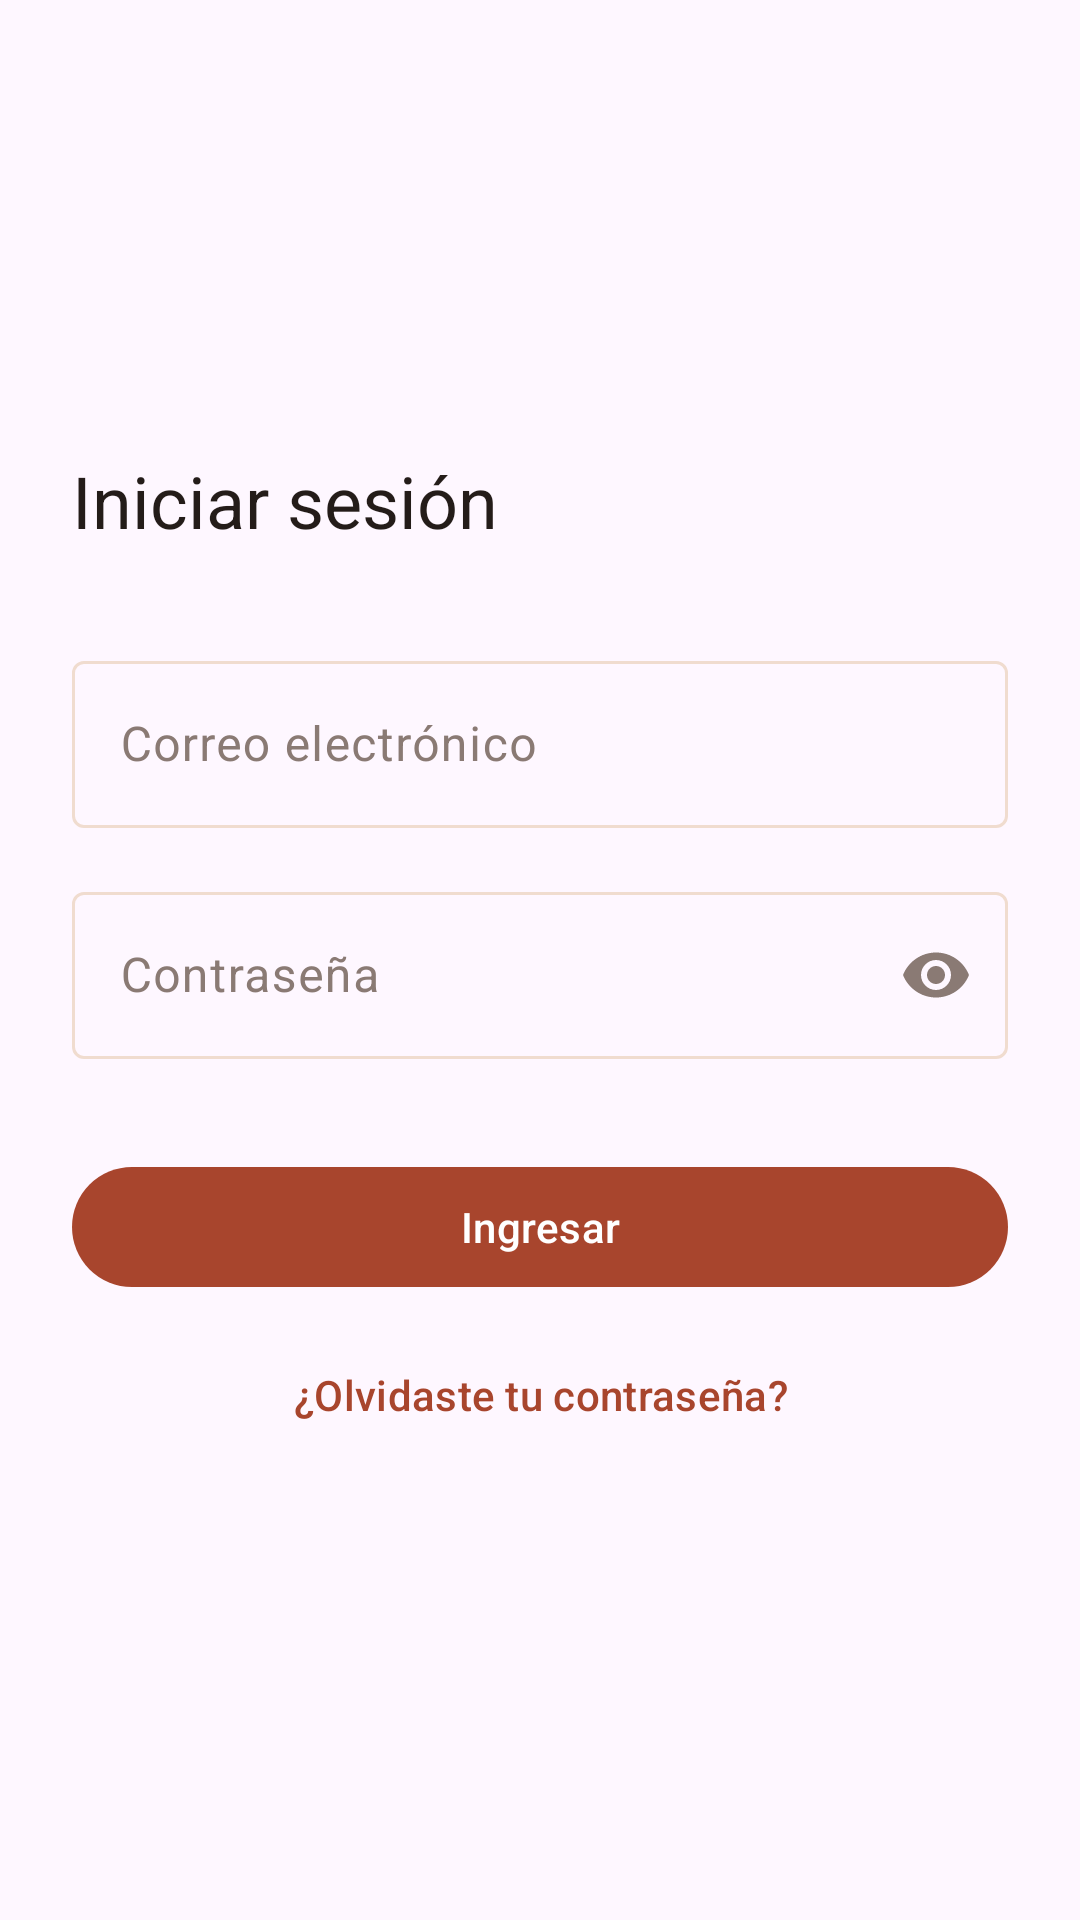

Reconstruct the res/layout file that produces this screen, plus the resources it refers to.
<!-- AndroidManifest.xml: application theme Theme.ProyectoFinalRestaurante -->
<!-- res/layout/activity_login.xml -->
<?xml version="1.0" encoding="utf-8"?>
<androidx.core.widget.NestedScrollView xmlns:android="http://schemas.android.com/apk/res/android"
    xmlns:app="http://schemas.android.com/apk/res-auto"
    xmlns:tools="http://schemas.android.com/tools"
    android:id="@+id/login_root"
    android:layout_width="match_parent"
    android:layout_height="match_parent"
    android:fillViewport="true"
    tools:context=".ui.login.LoginActivity">

    <LinearLayout
        android:layout_width="match_parent"
        android:layout_height="wrap_content"
        android:gravity="center_vertical"
        android:orientation="vertical"
        android:padding="@dimen/espaciado_pantalla">

        <TextView
            android:id="@+id/txt_titulo_login"
            android:layout_width="match_parent"
            android:layout_height="wrap_content"
            android:text="@string/login_titulo"
            android:textAppearance="?attr/textAppearanceHeadlineSmall"
            android:textColor="?attr/colorOnSurface" />

        <com.google.android.material.textfield.TextInputLayout
            android:id="@+id/til_correo"
            style="@style/Widget.Material3.TextInputLayout.OutlinedBox"
            android:layout_width="match_parent"
            android:layout_height="wrap_content"
            android:layout_marginTop="@dimen/espaciado_seccion"
            android:hint="@string/login_hint_correo">

            <com.google.android.material.textfield.TextInputEditText
                android:id="@+id/txt_correo"
                android:layout_width="match_parent"
                android:layout_height="wrap_content"
                android:autofillHints="emailAddress"
                android:imeOptions="actionNext"
                android:inputType="textEmailAddress"
                android:maxLines="1" />
        </com.google.android.material.textfield.TextInputLayout>

        <com.google.android.material.textfield.TextInputLayout
            android:id="@+id/til_contrasenia"
            style="@style/Widget.Material3.TextInputLayout.OutlinedBox"
            android:layout_width="match_parent"
            android:layout_height="wrap_content"
            android:layout_marginTop="@dimen/espaciado_campo"
            android:hint="@string/login_hint_contrasenia"
            app:endIconMode="password_toggle">

            <com.google.android.material.textfield.TextInputEditText
                android:id="@+id/txt_contrasenia"
                android:layout_width="match_parent"
                android:layout_height="wrap_content"
                android:autofillHints="password"
                android:imeOptions="actionDone"
                android:inputType="textPassword"
                android:maxLines="1" />
        </com.google.android.material.textfield.TextInputLayout>

        <com.google.android.material.button.MaterialButton
            android:id="@+id/btn_login"
            android:layout_width="match_parent"
            android:layout_height="wrap_content"
            android:layout_marginTop="@dimen/espaciado_seccion"
            android:minHeight="@dimen/altura_minima_tactil"
            android:text="@string/login_boton" />

        <com.google.android.material.button.MaterialButton
            android:id="@+id/btn_olvidaste_contrasenia"
            style="@style/Widget.Material3.Button.TextButton"
            android:layout_width="match_parent"
            android:layout_height="wrap_content"
            android:layout_marginTop="@dimen/espaciado_minimo"
            android:minHeight="@dimen/altura_minima_tactil"
            android:text="@string/login_olvidaste_contrasenia" />

        <ProgressBar
            android:id="@+id/progress_login"
            android:layout_width="wrap_content"
            android:layout_height="wrap_content"
            android:layout_gravity="center_horizontal"
            android:layout_marginTop="@dimen/espaciado_campo"
            android:contentDescription="@string/login_cd_progreso"
            android:visibility="gone"
            tools:visibility="visible" />

    </LinearLayout>

</androidx.core.widget.NestedScrollView>
<!-- resources referenced by this layout -->
<resources>
  <dimen name="altura_minima_tactil">48dp</dimen>
  <dimen name="espaciado_campo">16dp</dimen>
  <dimen name="espaciado_minimo">8dp</dimen>
  <dimen name="espaciado_pantalla">24dp</dimen>
  <dimen name="espaciado_seccion">32dp</dimen>
  <string name="login_boton">Ingresar</string>
  <string name="login_cd_progreso">Iniciando sesión</string>
  <string name="login_hint_contrasenia">Contraseña</string>
  <string name="login_hint_correo">Correo electrónico</string>
  <string name="login_olvidaste_contrasenia">¿Olvidaste tu contraseña?</string>
  <string name="login_titulo">Iniciar sesión</string>
  <style name="Theme.ProyectoFinalRestaurante" parent="Base.Theme.ProyectoFinalRestaurante" />
  <style name="Base.Theme.ProyectoFinalRestaurante" parent="Theme.Material3.DayNight.NoActionBar">
          <item name="colorPrimary">@color/brand_primary</item>
          <item name="colorOnPrimary">@color/brand_on_primary</item>
          <item name="colorPrimaryContainer">@color/brand_primary_container</item>
          <item name="colorOnPrimaryContainer">@color/brand_on_primary_container</item>
          <item name="colorSecondary">@color/brand_secondary</item>
          <item name="colorOnSecondary">@color/brand_on_secondary</item>
          <item name="colorSurface">@color/brand_surface</item>
          <item name="colorOnSurface">@color/brand_on_surface</item>
          <item name="colorSurfaceVariant">@color/brand_surface_variant</item>
          <item name="colorOnSurfaceVariant">@color/brand_on_surface_variant</item>
          <item name="colorOutline">@color/brand_outline</item>
          <item name="colorError">@color/brand_error</item>
          <item name="colorOnError">@color/brand_on_error</item>
      </style>
  <color name="brand_primary">#a8452d</color>
  <color name="brand_on_primary">#FFFFFF</color>
  <color name="brand_primary_container">#f6dcce</color>
  <color name="brand_on_primary_container">#6b4a3a</color>
  <color name="brand_secondary">#8a5a45</color>
  <color name="brand_on_secondary">#FFFFFF</color>
  <color name="brand_surface">#f7ece7</color>
  <color name="brand_on_surface">#241c19</color>
  <color name="brand_surface_variant">#fbf3ee</color>
  <color name="brand_on_surface_variant">#8a7a74</color>
  <color name="brand_outline">#f0dccf</color>
  <color name="brand_error">#9a4a42</color>
  <color name="brand_on_error">#FFFFFF</color>
</resources>
